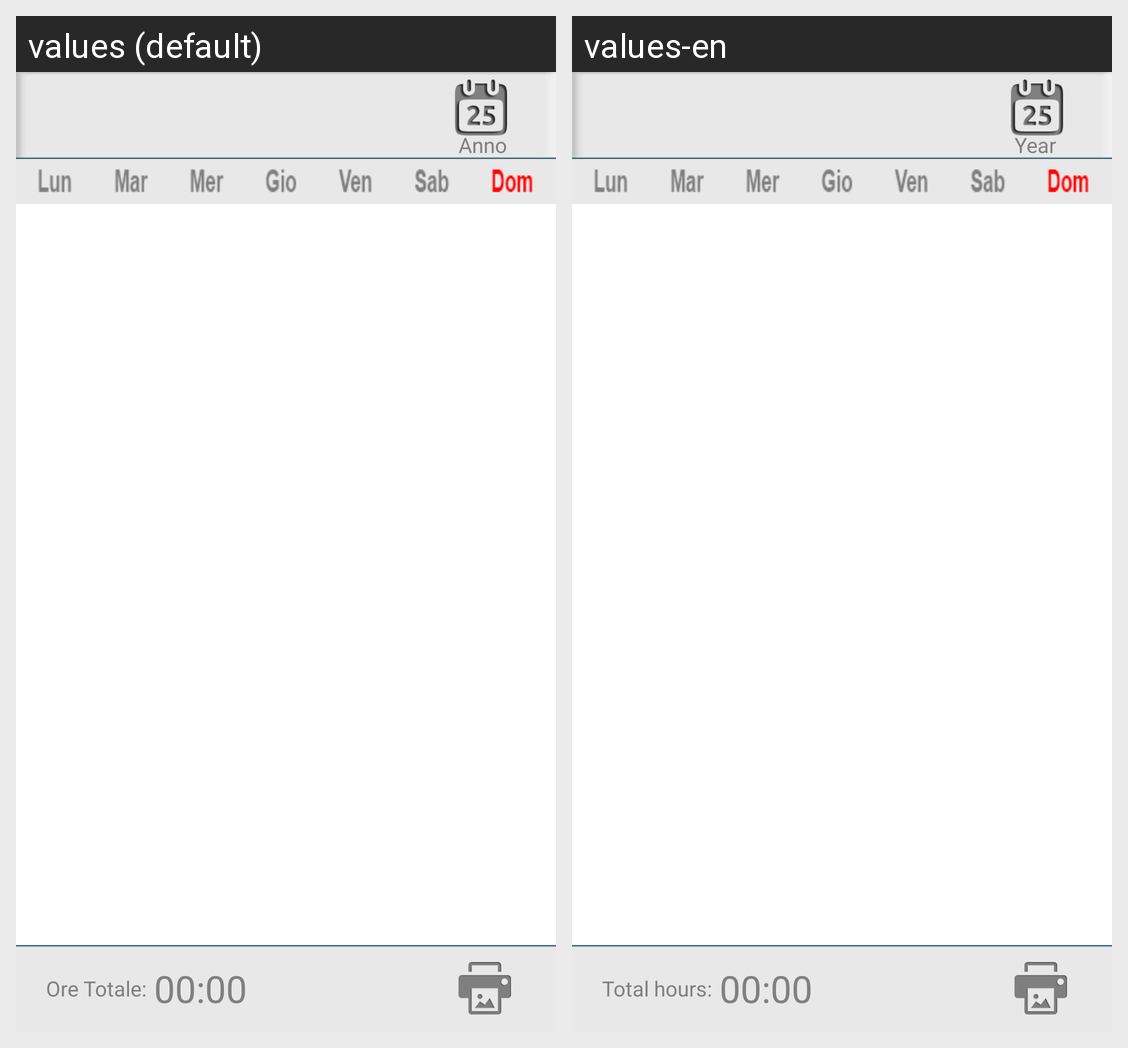

Locale-by-locale string values for the Android screen shown in this grid:
Android screen res/layout/mese_frammento.xml rendered under 2 locales, left to right: values (default), values-en. Device: Nexus 5 (rendered at 1080×1920; each locale shown at half size, 540×960, under a caption strip naming it); theme AppTheme.
Strings drawn on this screen, with the default value and each locale's value (text and hints the layout hard-codes, and strings that could not be matched under every locale, appear in the picture but are not listed):

anno
  values: Anno
  values-en: Year

ore_totale
  values: Ore Totale:
  values-en: Total hours:
